Dataset: RBC_database (GitHub, MontpellierRessourcesImagerie/mri-workshop-machine-learning). Classes: bad red blood cell, good red blood cell.

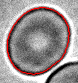
Label: bad red blood cell

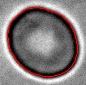
Label: good red blood cell

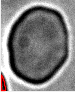
Label: bad red blood cell

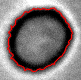
Label: bad red blood cell

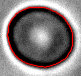
Label: good red blood cell

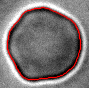
Label: good red blood cell
